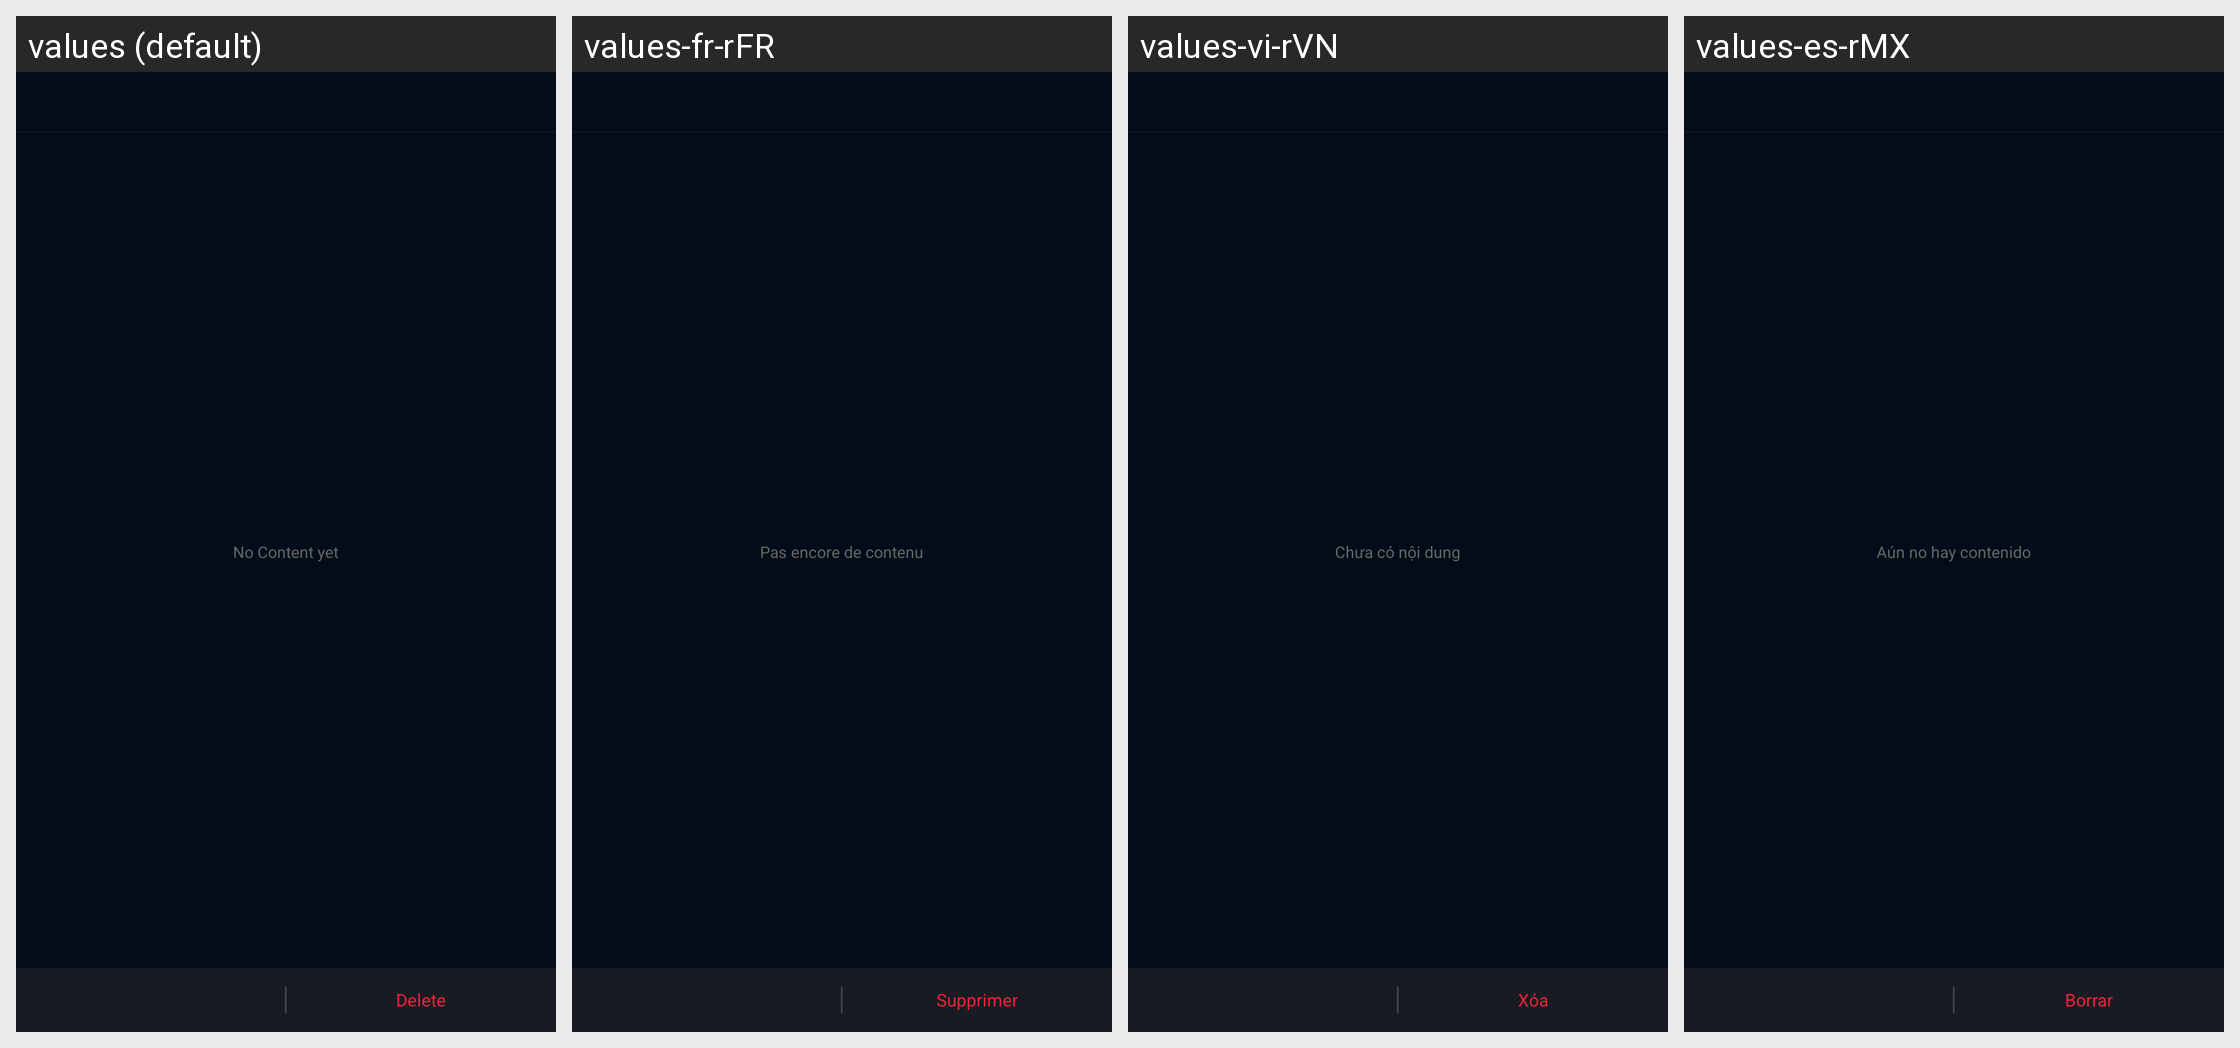

This grid shows one Android layout under several languages. Give, for every string resource on the screen, its name, the default text and each shown locale's text.
Android screen res/layout/activity_download_complete_second.xml rendered under 4 locales, left to right: values (default), values-fr-rFR, values-vi-rVN, values-es-rMX. Device: Nexus 5 (rendered at 1080×1920; each locale shown at half size, 540×960, under a caption strip naming it); theme BrowserTheme.
Other locales in the repository, not shown: values-af, values-am, values-ar, values-ar-rAR, values-as, values-az, values-be, values-bg, values-bn, values-bs, values-ca, values-cs, values-da, values-de, values-el, values-en, values-en-rAU, values-en-rGB, values-en-rUS, values-es, values-es-rES, values-es-rUS, values-et, values-eu, values-fa, values-fi, values-fr, values-fr-rCA, values-gl, values-gu, values-hi, values-hi-rIN, values-hr, values-hu, values-hy, values-id, values-in, values-in-rID, values-is, values-it, values-it-rIT, values-iw, values-ja, values-ka, values-kk, values-km, values-kn, values-ko, values-ky, values-lo, values-lt, values-lv, values-mk, values-ml, values-ml-rIN, values-mn, values-mr, values-ms, values-my, values-nb, values-ne, values-nl, values-or, values-pa, values-pl, values-pt, values-pt-rBR, values-pt-rPT, values-ro, values-ru, values-ru-rRU, values-si, values-sk, values-sl, values-sq, values-sr, values-sv, values-sw, values-ta, values-ta-rIN, values-te, values-te-rIN, values-th, values-th-rTH, values-tl, values-tr, values-uk, values-ur, values-uz, values-vi, values-zh, values-zh-rCN, values-zh-rHK, values-zh-rTW, values-zu.
Strings drawn on this screen, with the default value and each locale's value (text and hints the layout hard-codes, and strings that could not be matched under every locale, appear in the picture but are not listed):

text_empty
  values: No Content yet
  values-fr-rFR: Pas encore de contenu
  values-vi-rVN: Chưa có nội dung
  values-es-rMX: Aún no hay contenido

text_delete
  values: Delete
  values-fr-rFR: Supprimer
  values-vi-rVN: Xóa
  values-es-rMX: Borrar
